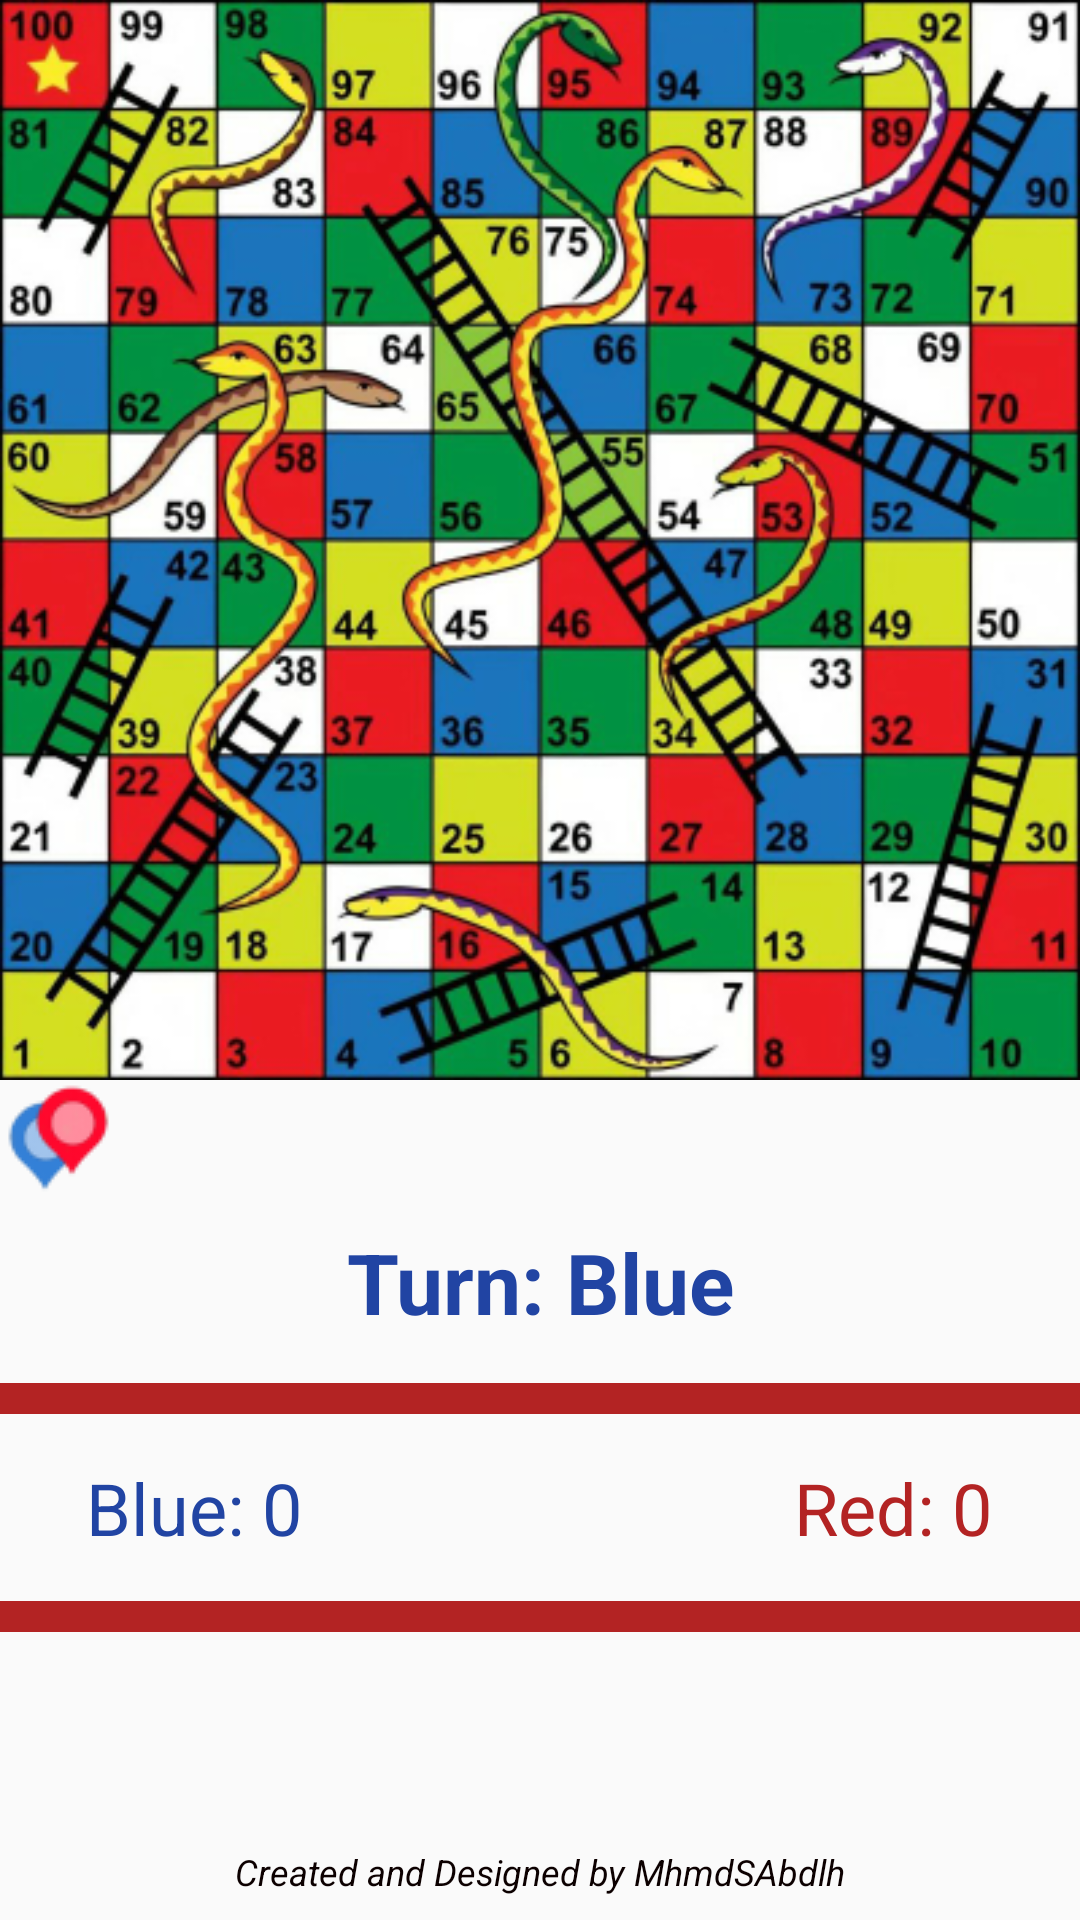

Produce the Android XML layout that renders to this screen, including the resource entries it uses.
<!-- AndroidManifest.xml: application theme Theme.SnakesAndLadders -->
<!-- res/layout/activity_map2.xml -->
<?xml version="1.0" encoding="utf-8"?>
<androidx.constraintlayout.widget.ConstraintLayout xmlns:android="http://schemas.android.com/apk/res/android"
    xmlns:app="http://schemas.android.com/apk/res-auto"
    xmlns:tools="http://schemas.android.com/tools"
    android:layout_width="match_parent"
    android:layout_height="match_parent"
    tools:context=".Map2">

    <ImageView
        android:id="@+id/map"
        android:layout_width="wrap_content"
        android:layout_height="wrap_content"
        android:scaleType="fitStart"
        app:layout_constraintEnd_toEndOf="parent"
        app:layout_constraintStart_toStartOf="parent"
        app:layout_constraintTop_toTopOf="parent"
        app:srcCompat="@drawable/board"
        android:contentDescription="@string/description" />

    <ImageView
        android:id="@+id/player1"
        android:layout_width="wrap_content"
        android:layout_height="wrap_content"
        android:contentDescription="@string/description"
        app:layout_constraintBottom_toBottomOf="@+id/map"
        app:layout_constraintEnd_toEndOf="@+id/player2"
        app:layout_constraintHorizontal_bias="0.0"
        app:layout_constraintStart_toStartOf="parent"
        app:layout_constraintTop_toTopOf="@+id/map"
        app:layout_constraintVertical_bias="1.0"
        app:srcCompat="@drawable/player1" />

    <ImageView
        android:id="@+id/player2"
        android:layout_width="wrap_content"
        android:layout_height="wrap_content"
        android:contentDescription="@string/description"
        app:layout_constraintBottom_toBottomOf="@+id/map"
        app:layout_constraintEnd_toEndOf="parent"
        app:layout_constraintHorizontal_bias="0.0"
        app:layout_constraintStart_toStartOf="parent"
        app:layout_constraintTop_toTopOf="parent"
        app:layout_constraintVertical_bias="1.0"
        app:srcCompat="@drawable/player2" />

    <TextView
        android:id="@+id/turn"
        android:layout_width="wrap_content"
        android:layout_height="wrap_content"
        android:text="@string/turn_blue"
        android:textColor="@color/blue"
        android:textSize="28sp"
        android:textStyle="bold"
        app:layout_constraintBottom_toTopOf="@+id/imageView"
        app:layout_constraintEnd_toEndOf="parent"
        app:layout_constraintStart_toStartOf="parent"
        app:layout_constraintTop_toBottomOf="@+id/map" />

    <ImageView
        android:id="@+id/imageView"
        android:layout_width="wrap_content"
        android:layout_height="wrap_content"
        app:layout_constraintBottom_toTopOf="@+id/playerBlue"
        app:layout_constraintEnd_toEndOf="parent"
        app:layout_constraintStart_toStartOf="parent"
        app:layout_constraintTop_toBottomOf="@+id/turn"
        app:srcCompat="@drawable/separator"
        android:contentDescription="@string/description" />

    <TextView
        android:id="@+id/playerBlue"
        android:layout_width="wrap_content"
        android:layout_height="wrap_content"
        android:rotationY="0"
        android:text="@string/player_blue_0"
        android:textColor="@color/blue"
        android:textSize="24sp"
        app:layout_constraintBottom_toTopOf="@+id/imageView2"
        app:layout_constraintEnd_toEndOf="parent"
        app:layout_constraintHorizontal_bias="0.1"
        app:layout_constraintStart_toStartOf="parent"
        app:layout_constraintTop_toBottomOf="@+id/imageView" />

    <TextView
        android:id="@+id/playerRed"
        android:layout_width="wrap_content"
        android:layout_height="wrap_content"
        android:text="@string/player_red_0"
        android:textColor="@color/red"
        android:textSize="24sp"
        app:layout_constraintBottom_toTopOf="@+id/imageView2"
        app:layout_constraintEnd_toEndOf="parent"
        app:layout_constraintHorizontal_bias="0.9"
        app:layout_constraintStart_toStartOf="parent"
        app:layout_constraintTop_toBottomOf="@+id/imageView" />

    <ImageView
        android:id="@+id/imageView2"
        android:layout_width="wrap_content"
        android:layout_height="wrap_content"
        app:layout_constraintBottom_toTopOf="@+id/diceNum"
        app:layout_constraintEnd_toEndOf="parent"
        app:layout_constraintStart_toStartOf="parent"
        app:layout_constraintTop_toBottomOf="@+id/playerBlue"
        app:srcCompat="@drawable/separator"
        android:contentDescription="@string/description" />

    <Button
        android:id="@+id/diceNum"
        android:layout_width="wrap_content"
        android:layout_height="wrap_content"
        android:background="@drawable/dice0"
        android:onClick="diceClick"
        app:layout_constraintBottom_toTopOf="@+id/credit"
        app:layout_constraintEnd_toEndOf="parent"
        app:layout_constraintStart_toStartOf="parent"
        app:layout_constraintTop_toBottomOf="@+id/imageView2"
        tools:ignore="SpeakableTextPresentCheck" />

    <TextView
        android:id="@+id/credit"
        android:layout_width="wrap_content"
        android:layout_height="wrap_content"
        android:layout_marginBottom="8dp"
        android:text="@string/credit"
        android:textColor="@color/black"
        android:textSize="12sp"
        android:textStyle="italic"
        app:layout_constraintBottom_toBottomOf="parent"
        app:layout_constraintEnd_toEndOf="parent"
        app:layout_constraintStart_toStartOf="parent" />

</androidx.constraintlayout.widget.ConstraintLayout>
<!-- resources referenced by this layout -->
<resources>
  <color name="black">#0C0000</color>
  <color name="blue">#2144A3</color>
  <color name="red">#B32323</color>
  <!-- drawable board: png bitmap (drawable, 282184 bytes) -->
  <!-- drawable player1: png bitmap (drawable, 1573 bytes) -->
  <!-- drawable player2: png bitmap (drawable, 1577 bytes) -->
  <!-- drawable separator: png bitmap (drawable, 244 bytes) -->
  <string name="credit">Created and Designed by MhmdSAbdlh</string>
  <string name="description">Description</string>
  <string name="player_blue_0">Blue: 0</string>
  <string name="player_red_0">Red: 0</string>
  <string name="turn_blue">Turn: Blue</string>
  <style name="Theme.SnakesAndLadders" parent="Theme.AppCompat.Light.NoActionBar">
          
          <item name="colorPrimary">@color/black</item>
          <item name="colorPrimaryVariant">@color/white</item>
          <item name="colorOnPrimary">@color/white</item>
          
          <item name="colorSecondary">@color/white</item>
          <item name="colorSecondaryVariant">@color/black</item>
          <item name="colorOnSecondary">@color/black</item>
          
          <item name="android:statusBarColor" tools:targetApi="l">@color/red</item>
          
          <item name="android:navigationBarColor">@color/red</item>
      </style>
  <color name="white">#FFFFFFFF</color>
</resources>
